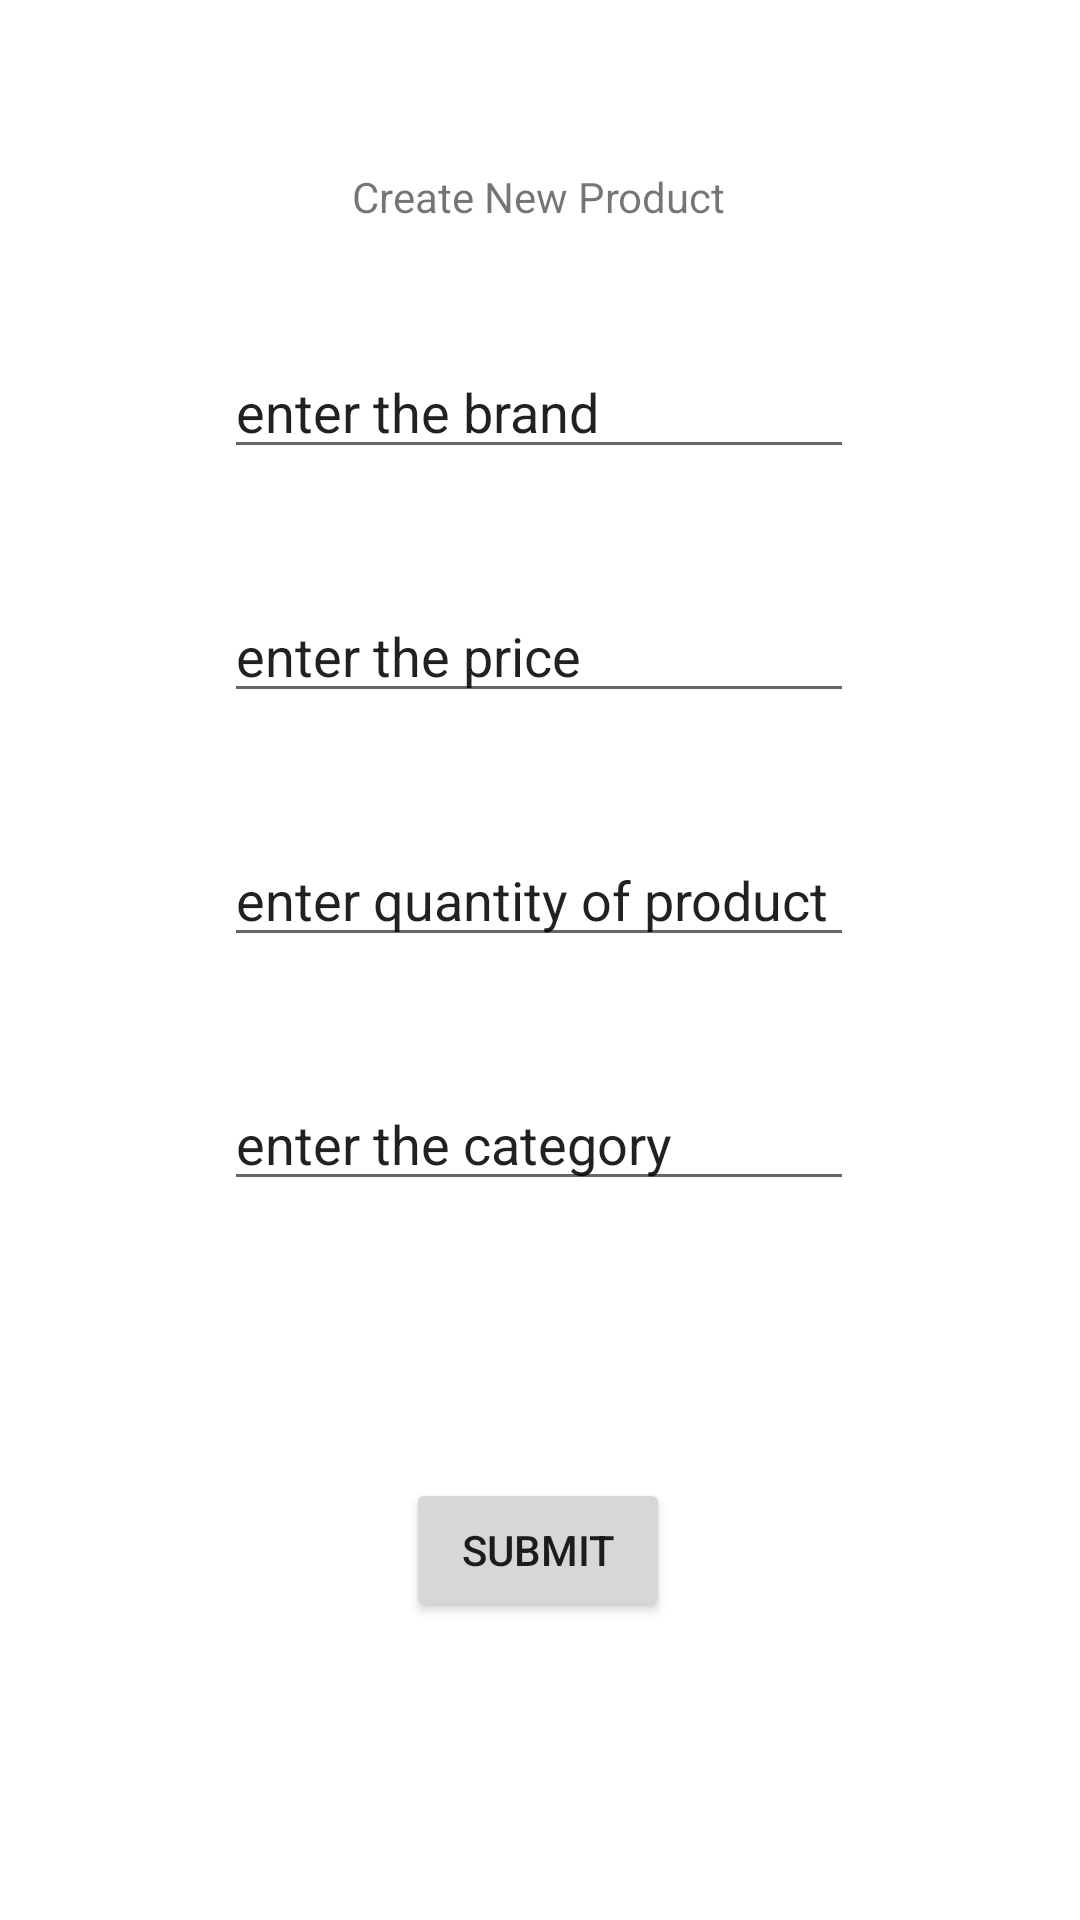

Produce the Android XML layout that renders to this screen, including the resource entries it uses.
<!-- AndroidManifest.xml: application theme Theme.MvvmLesson -->
<!-- res/layout/activity_add_product.xml -->
<?xml version="1.0" encoding="utf-8"?>
<androidx.constraintlayout.widget.ConstraintLayout xmlns:android="http://schemas.android.com/apk/res/android"
    xmlns:app="http://schemas.android.com/apk/res-auto"
    xmlns:tools="http://schemas.android.com/tools"
    android:layout_width="match_parent"
    android:layout_height="match_parent"
    tools:context=".AddProductActivity">

    <TextView
        android:id="@+id/textView"
        android:layout_width="wrap_content"
        android:layout_height="wrap_content"
        android:layout_marginTop="56dp"
        android:text="@string/create_new_product"
        app:layout_constraintEnd_toEndOf="parent"
        app:layout_constraintHorizontal_bias="0.498"
        app:layout_constraintStart_toStartOf="parent"
        app:layout_constraintTop_toTopOf="parent" />

    <EditText
        android:id="@+id/brand_edt"
        android:layout_width="wrap_content"
        android:layout_height="wrap_content"
        android:layout_marginTop="40dp"
        android:ems="10"
        android:inputType="textPersonName"
        android:text="@string/enter_the_brand"
        app:layout_constraintEnd_toEndOf="parent"
        app:layout_constraintHorizontal_bias="0.497"
        app:layout_constraintStart_toStartOf="parent"
        app:layout_constraintTop_toBottomOf="@+id/textView" />

    <EditText
        android:id="@+id/price_edt"
        android:layout_width="wrap_content"
        android:layout_height="wrap_content"
        android:layout_marginTop="40dp"
        android:ems="10"
        android:text="@string/enter_the_price"
        android:inputType="numberDecimal"
        app:layout_constraintEnd_toEndOf="parent"
        app:layout_constraintHorizontal_bias="0.497"
        app:layout_constraintStart_toStartOf="parent"
        app:layout_constraintTop_toBottomOf="@+id/brand_edt" />

    <EditText
        android:id="@+id/quantity_edt"
        android:layout_width="wrap_content"
        android:layout_height="wrap_content"
        android:layout_marginTop="40dp"
        android:ems="10"
        android:inputType="number"
        android:text="@string/enter_quantity_of_product"
        app:layout_constraintEnd_toEndOf="parent"
        app:layout_constraintHorizontal_bias="0.497"
        app:layout_constraintStart_toStartOf="parent"
        app:layout_constraintTop_toBottomOf="@+id/price_edt" />

    <EditText
        android:id="@+id/category_edt"
        android:layout_width="wrap_content"
        android:layout_height="wrap_content"
        android:layout_marginTop="40dp"
        android:ems="10"
        android:inputType="text"
        android:text="@string/enter_the_category"
        app:layout_constraintEnd_toEndOf="parent"
        app:layout_constraintHorizontal_bias="0.497"
        app:layout_constraintStart_toStartOf="parent"
        app:layout_constraintTop_toBottomOf="@+id/quantity_edt" />

    <Button
        android:id="@+id/add_button"
        android:layout_width="wrap_content"
        android:layout_height="wrap_content"
        android:layout_marginBottom="84dp"
        android:text="@string/submit"
        app:layout_constraintBottom_toBottomOf="parent"
        app:layout_constraintEnd_toEndOf="parent"
        app:layout_constraintHorizontal_bias="0.498"
        app:layout_constraintStart_toStartOf="parent"
        app:layout_constraintTop_toBottomOf="@+id/category_edt"
        app:layout_constraintVertical_bias="0.858" />
</androidx.constraintlayout.widget.ConstraintLayout>
<!-- resources referenced by this layout -->
<resources>
  <string name="create_new_product">Create New Product</string>
  <string name="enter_quantity_of_product">enter quantity of product</string>
  <string name="enter_the_brand">enter the brand</string>
  <string name="enter_the_category">enter the category</string>
  <string name="enter_the_price">enter the price</string>
  <string name="submit">Submit</string>
  <style name="Theme.MvvmLesson" parent="Theme.MaterialComponents.DayNight.DarkActionBar">
          
          <item name="colorPrimary">@color/purple_500</item>
          <item name="colorPrimaryVariant">@color/purple_700</item>
          <item name="colorOnPrimary">@color/white</item>
          
          <item name="colorSecondary">@color/teal_200</item>
          <item name="colorSecondaryVariant">@color/teal_700</item>
          <item name="colorOnSecondary">@color/black</item>
          
          <item name="android:statusBarColor" tools:targetApi="l">?attr/colorPrimaryVariant</item>
          
      </style>
  <!-- not gathered from this repository: default colours our renderer supplied (Android Studio template values) -->
  <color name="purple_500">#FF6200EE</color>
  <color name="purple_700">#FF3700B3</color>
  <color name="teal_200">#FF03DAC5</color>
  <color name="teal_700">#FF018786</color>
  <color name="black">#FF000000</color>
  <color name="white">#FFFFFFFF</color>
</resources>
